Run: headless pygame with SDL's dummy video driver; simulated clock (each Clock.tick advances the game by its frame time, no real sleeping); random seed 0; keys injected as events and as key.get_pressed() state; no mouse input.
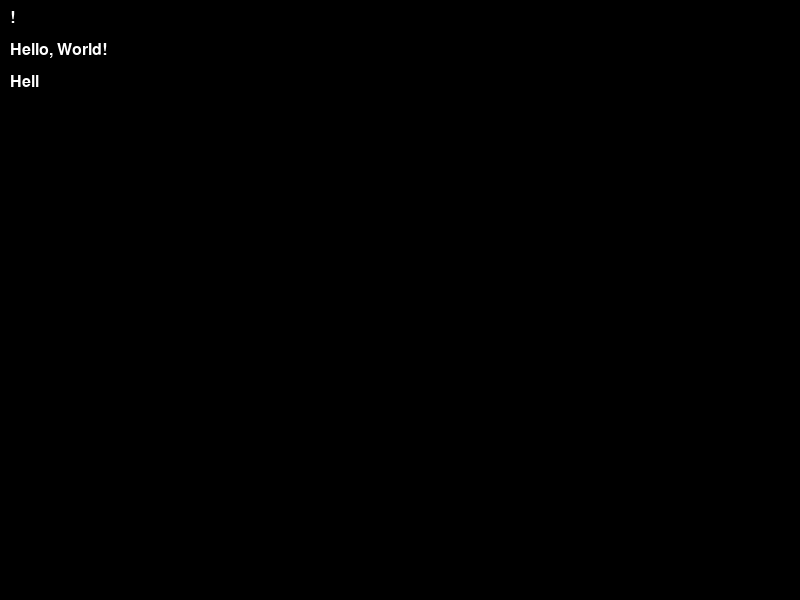
Frame 1 of 4 · flips 1–60 · no input
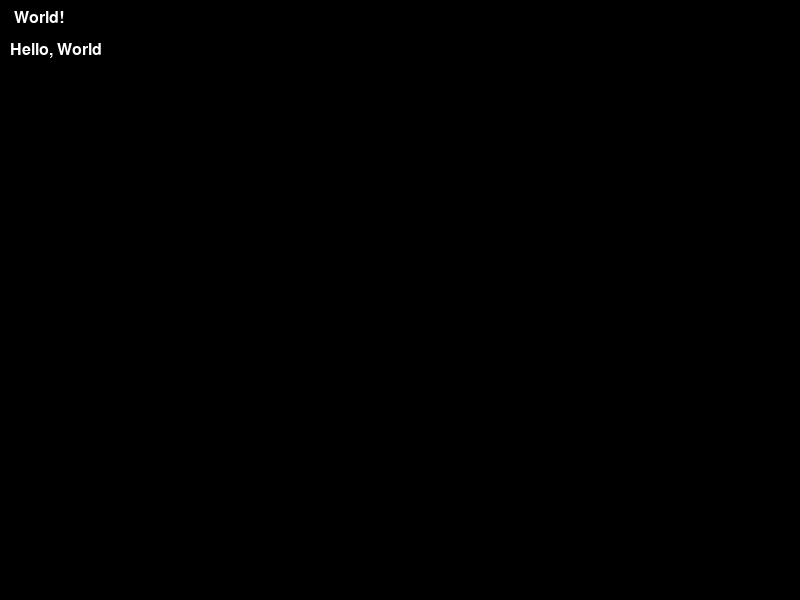
Frame 2 of 4 · flips 61–180 · tapped SPACE, RETURN · held RIGHT (→), D
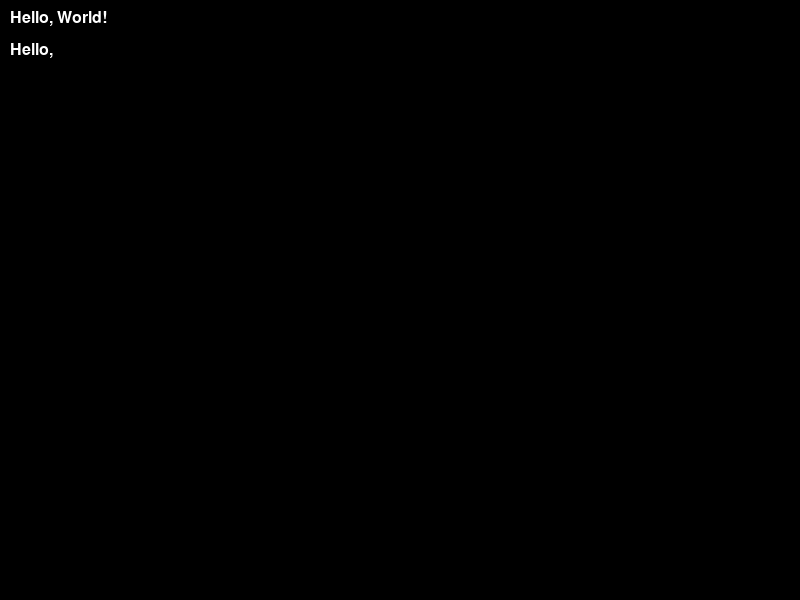
Frame 3 of 4 · flips 181–300 · held DOWN (↓), S
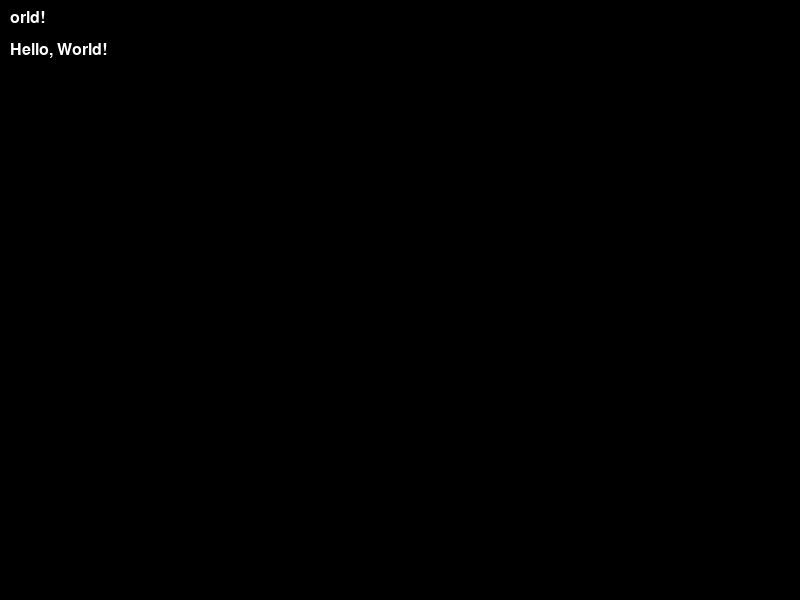
Frame 4 of 4 · flips 301–420 · held LEFT (←), A, UP (↑), W

The pygame program that drew these frames:

import pygame
import re

class Memoire:
    def __init__(self, taille):
        self.memoire = [0] * taille

    def __getitem__(self, adresse):
        if not isinstance(adresse, int):
            raise ValueError(f"L'adresse doit être un entier. Adresse reçue : {adresse}")
        return self.memoire[adresse]

    def __setitem__(self, adresse, valeur):
        if not isinstance(adresse, int):
            raise ValueError(f"L'adresse doit être un entier. Adresse reçue : {adresse}")
        self.memoire[adresse] = valeur

class PygameOutput:
    def __init__(self, screen, font, color, pos):
        self.screen = screen
        self.font = font
        self.color = color
        self.pos = pos
        self.buffer = []

    def write(self, text):
        # Filtrer les caractères nuls
        text = text.replace('\x00', '')
        self.buffer.append(text)
        if len(self.buffer) > 20:  # Limiter l'affichage à 20 lignes
            self.buffer.pop(0)
        self.render()

    def render(self):
        self.screen.fill((0, 0, 0))  # Clear the screen
        x, y = self.pos
        for line in self.buffer:
            for char in line:
                if char == '\n':
                    x = self.pos[0]  # Move to the start of the next line
                    y += self.font.get_height()
                else:
                    rendered_char = self.font.render(char, True, self.color)
                    self.screen.blit(rendered_char, (x, y))
                    x += rendered_char.get_width()
            # Only move to a new line if the current line ends with '\n'
            if line.endswith('\n'):
                x = self.pos[0]
                y += self.font.get_height()
        pygame.display.flip()


class CPU:
    def __init__(self, screen, font):
        self.disk = Memoire(4096)
        self.ram = Memoire(4096)
        self.registres = {'rax': 0, 'rcx': 0}
        self.rip = 0
        self.pile = []
        self.stdout_renderer = PygameOutput(screen, font, (255, 255, 255), (10, 10))
        self.programme = []
        self.etiquettes = {}
        self.debug_info = []  # Stocker les informations de débogage


    def stdout(self, data="0x0"):
        # Nettoyer l'argument pour supprimer les commentaires éventuels
        data = data.split(';')[0].strip()
        if data in self.registres:
            retour_valeur = self.registres[data]
        elif isinstance(data, str) and data.startswith('0x'):
            retour_valeur = int(data, 16)
        else:
            retour_valeur = int(data)

        # Ajouter la sortie à l'affichage Pygame
        self.stdout_renderer.write(chr(retour_valeur))

    def charger_programme(self, programme_str):
        lignes = programme_str.strip().split('\n')
        programme = []
        for ligne in lignes:
            ligne = ligne.strip()
            if not ligne or ligne.startswith(';'):
                continue
            if ':' in ligne:
                etiquette = ligne.replace(':', '').strip()
                programme.append(('etiquette', etiquette))
                continue
            tokens = re.split(r'\s+', ligne, maxsplit=1)
            instr = tokens[0]
            args = tokens[1].split(',') if len(tokens) > 1 else []
            # Nettoyer les arguments en supprimant les commentaires
            args = [arg.split(';')[0].strip() for arg in args]
            programme.append((instr, *args))
        self.programme = [instr for instr in programme if instr[0] != 'etiquette']
        self.etiquettes = {instr[1]: i for i, instr in enumerate(programme) if instr[0] == 'etiquette'}

    def afficher_etat_registres(self):
        """
        Affiche l'état actuel des registres.
        """
        print("=== État des registres ===")
        for registre, valeur in self.registres.items():
            print(f"{registre}: {valeur}")
        print("==========================")

    def executer(self):
        while self.rip < len(self.programme):
            instr = self.programme[self.rip]

            op = instr[0]
            args = instr[1:]
            self.debug_info.append(f"Instruction exécutée : {instr}")  # Ajouter au débogage

            if op == 'stdout':
                # Limiter les arguments à un seul (corriger l'appel)
                self.stdout(args[0])
            elif op == 'stdoutflush':
                self.stdout_renderer = []
            elif op == 'jmp':
                self.rip = self.etiquettes[args[0]]
                continue
            elif op == 'call':
                self.pile.append(self.rip + 1)
                self.rip = self.etiquettes[args[0]]
                continue
            elif op == 'ret':
                self.rip = self.pile.pop() if self.pile else len(self.programme)
            else:
                print(f"Instruction inconnue : {op}")
            self.rip += 1
        # Affichage des états
        self.afficher_etat_registres()  # Affiche les registres après chaque instruction


    def afficher_etat(self):
        print(f"Program ended at RIP: {self.rip}")
        print(f"Pile (stack) : {self.pile}")
        print("Registres :")
        for registre, valeur in self.registres.items():
            print(f"{registre}: {valeur}")
        print("\n=== Informations de débogage ===")
        for info in self.debug_info:
            print(info)


if __name__ == "__main__":
    pygame.init()
    screen = pygame.display.set_mode((800, 600))
    pygame.display.set_caption("Machine Virtuelle avec Pygame")
    font = pygame.font.Font(None, 24)

    programme = """
    start:
    call print_hello
    print_hello:
    stdoutflush
    stdout 72    ; H
    stdout 101   ; e
    stdout 108   ; l
    stdout 108   ; l
    stdout 111   ; o
    stdout 44    ; ,
    stdout 32    ; (espace)
    stdout 87    ; W
    stdout 111   ; o
    stdout 114   ; r
    stdout 108   ; l
    stdout 100   ; d
    stdout 33    ; !
    stdout 10    ; \n
    jmp start
    """
    cpu = CPU(screen, font)
    cpu.charger_programme(programme)
    cpu.executer()
    cpu.afficher_etat()
    pygame.quit()
